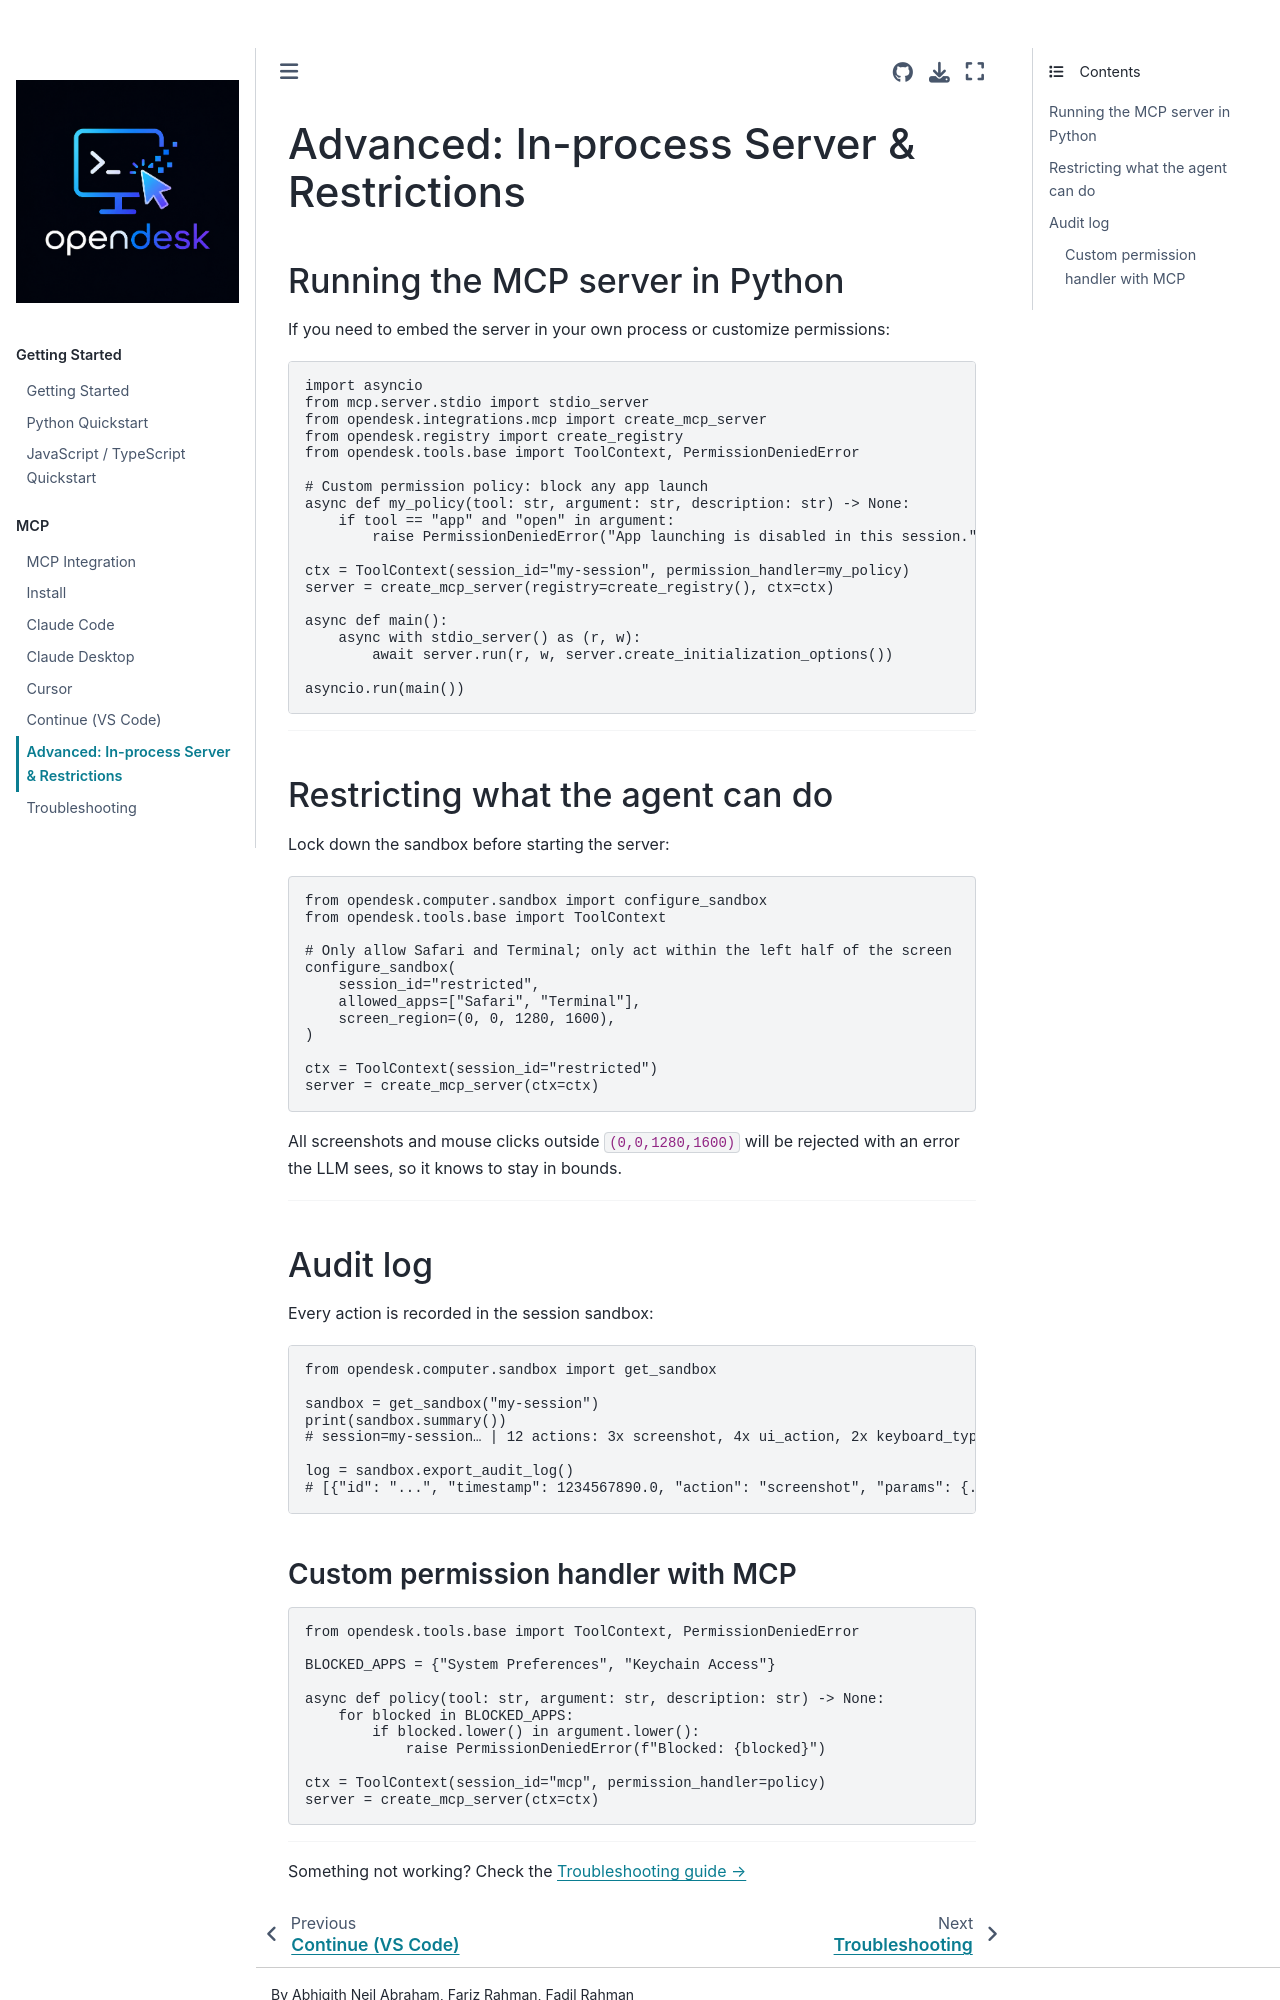

repository: vitalops/opencua · page: docs/mcp/advanced.html · generator: mkdocs

# Advanced: In-process Server & Restrictions

## Running the MCP server in Python

If you need to embed the server in your own process or customize permissions:

```python
import asyncio
from mcp.server.stdio import stdio_server
from opendesk.integrations.mcp import create_mcp_server
from opendesk.registry import create_registry
from opendesk.tools.base import ToolContext, PermissionDeniedError

# Custom permission policy: block any app launch
async def my_policy(tool: str, argument: str, description: str) -> None:
    if tool == "app" and "open" in argument:
        raise PermissionDeniedError("App launching is disabled in this session.")

ctx = ToolContext(session_id="my-session", permission_handler=my_policy)
server = create_mcp_server(registry=create_registry(), ctx=ctx)

async def main():
    async with stdio_server() as (r, w):
        await server.run(r, w, server.create_initialization_options())

asyncio.run(main())
```

---

## Restricting what the agent can do

Lock down the sandbox before starting the server:

```python
from opendesk.computer.sandbox import configure_sandbox
from opendesk.tools.base import ToolContext

# Only allow Safari and Terminal; only act within the left half of the screen
configure_sandbox(
    session_id="restricted",
    allowed_apps=["Safari", "Terminal"],
    screen_region=(0, 0, 1280, 1600),
)

ctx = ToolContext(session_id="restricted")
server = create_mcp_server(ctx=ctx)
```

All screenshots and mouse clicks outside `(0,0,1280,1600)` will be rejected with an error
the LLM sees, so it knows to stay in bounds.

---

## Audit log

Every action is recorded in the session sandbox:

```python
from opendesk.computer.sandbox import get_sandbox

sandbox = get_sandbox("my-session")
print(sandbox.summary())
# session=my-session… | 12 actions: 3x screenshot, 4x ui_action, 2x keyboard_type, 3x mouse_click

log = sandbox.export_audit_log()
# [{"id": "...", "timestamp": 1234567890.0, "action": "screenshot", "params": {...}, ...}, ...]
```
